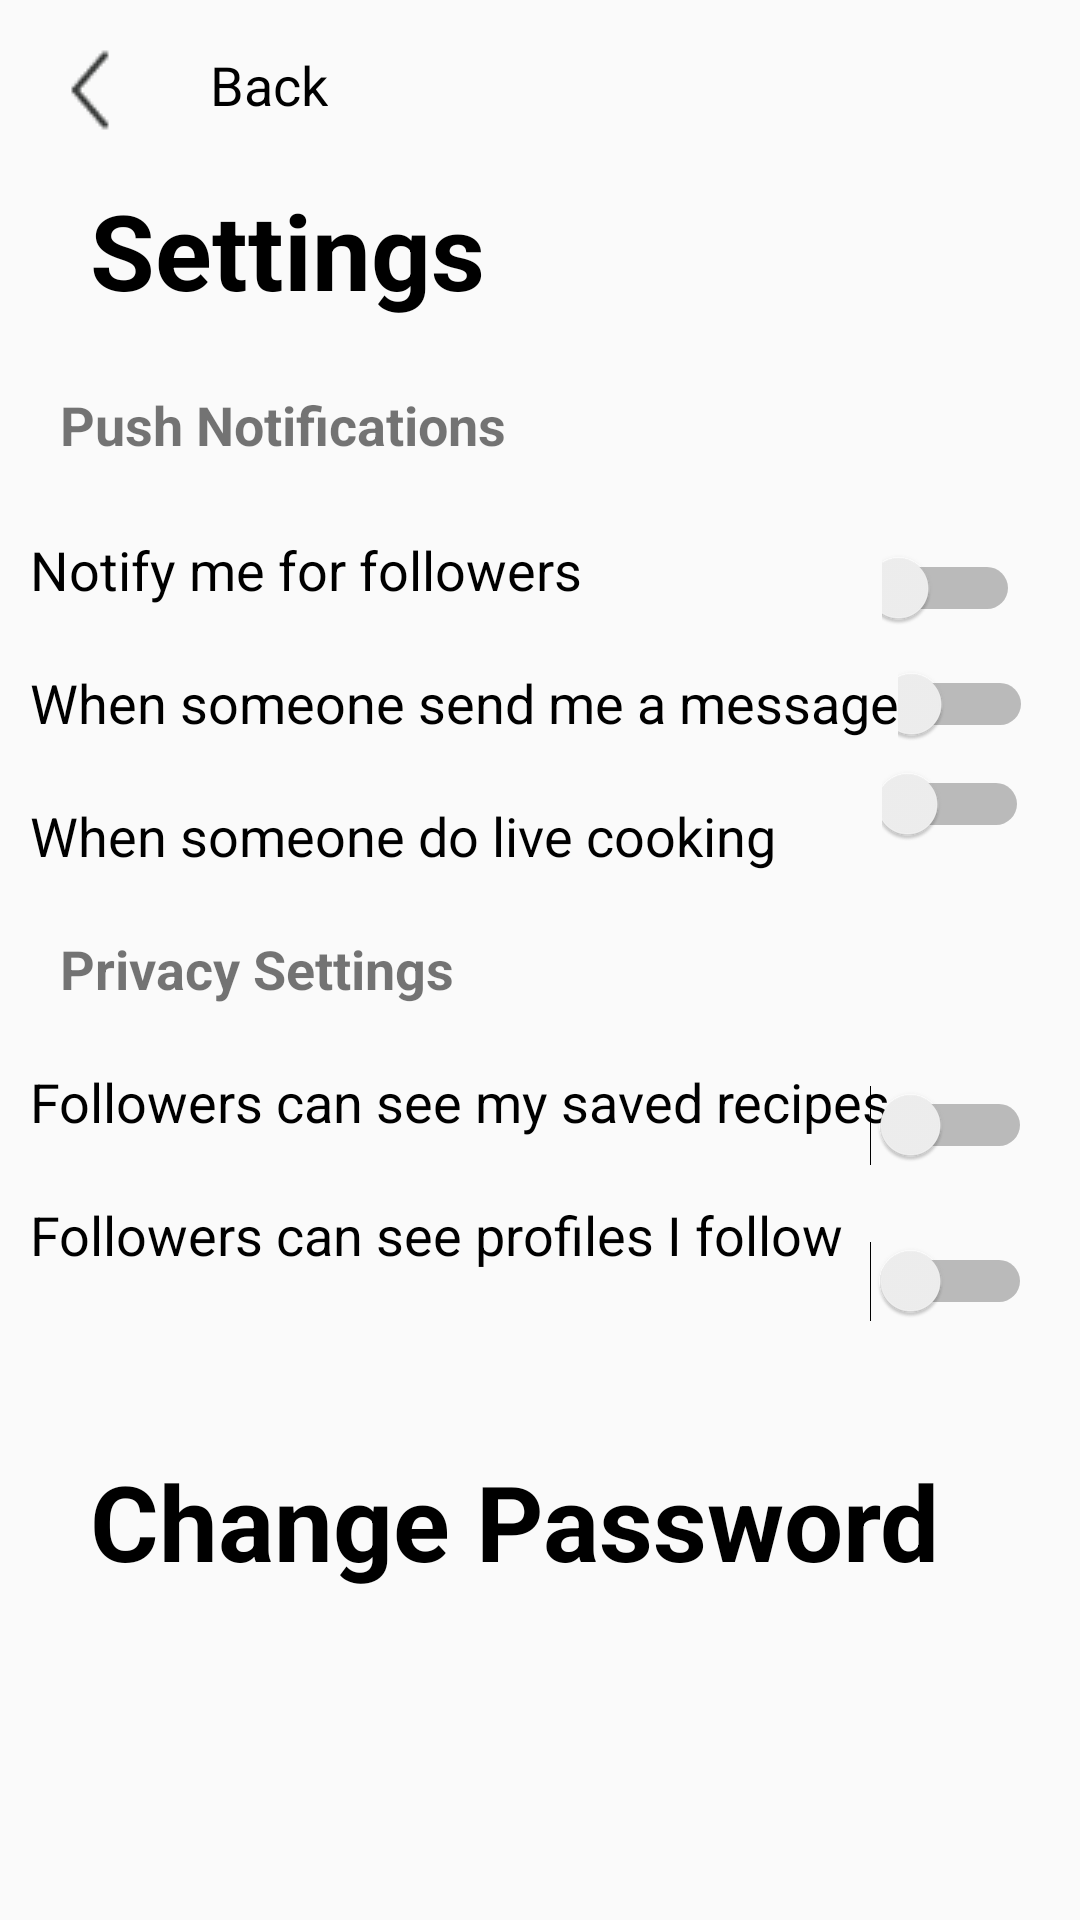

Reconstruct the res/layout file that produces this screen, plus the resources it refers to.
<!-- AndroidManifest.xml: application theme Theme.AppCompat.DayNight.NoActionBar -->
<!-- res/layout/setting_screen.xml -->
<?xml version="1.0" encoding="utf-8"?>
<androidx.constraintlayout.widget.ConstraintLayout xmlns:android="http://schemas.android.com/apk/res/android"
    xmlns:app="http://schemas.android.com/apk/res-auto"
    xmlns:tools="http://schemas.android.com/tools"
    android:layout_width="match_parent"
    android:layout_height="match_parent">

    <ImageView
        android:id="@+id/imgV_back_button_setting"
        android:layout_width="wrap_content"
        android:layout_height="wrap_content"
        android:layout_marginStart="10dp"
        android:layout_marginTop="10dp"
        app:layout_constraintStart_toStartOf="parent"
        app:layout_constraintTop_toTopOf="parent"
        app:srcCompat="@drawable/back_button" />

    <TextView
        android:id="@+id/tv_back_setting"
        android:layout_width="wrap_content"
        android:layout_height="wrap_content"
        android:layout_marginStart="20dp"
        android:layout_marginTop="16dp"
        android:text="Back"
        android:textColor="#000000"
        android:textSize="18dp"
        app:layout_constraintStart_toEndOf="@+id/imgV_back_button_setting"
        app:layout_constraintTop_toTopOf="parent" />

    <TextView
        android:id="@+id/tv_settings_setting"
        android:layout_width="wrap_content"
        android:layout_height="wrap_content"
        android:layout_marginStart="30dp"
        android:layout_marginTop="60dp"
        android:textStyle="bold"
        app:layout_constraintStart_toStartOf="parent"
        app:layout_constraintTop_toTopOf="parent"
        android:text="Settings"
        android:textColor="@color/black"
        android:textSize="35dp"/>

    <TextView
        android:id="@+id/tv_push_noti_setting"
        android:layout_width="wrap_content"
        android:layout_height="wrap_content"
        android:layout_marginStart="20dp"
        android:layout_marginTop="20dp"
        android:elegantTextHeight="true"
        android:text="Push Notifications"
        android:textSize="18dp"
        android:textStyle="bold"
        app:layout_constraintStart_toStartOf="parent"
        app:layout_constraintTop_toBottomOf="@+id/tv_settings_setting" />

    <TextView
        android:id="@+id/tv_noti_followers_setting"
        android:layout_width="wrap_content"
        android:layout_height="wrap_content"
        android:layout_marginStart="10dp"
        android:layout_marginTop="20dp"
        android:text="Notify me for followers"
        android:textColor="#000000"
        android:textSize="18dp"
        app:layout_constraintStart_toStartOf="parent"
        app:layout_constraintTop_toBottomOf="@+id/tv_push_noti_setting" />

    <TextView
        android:id="@+id/tv_noti_message_setting"
        android:layout_width="wrap_content"
        android:layout_height="wrap_content"
        android:layout_marginStart="10dp"
        android:layout_marginTop="20dp"
        android:text="When someone send me a message"
        android:textColor="@color/black"
        android:textSize="18dp"
        app:layout_constraintStart_toStartOf="parent"
        app:layout_constraintTop_toBottomOf="@+id/tv_noti_followers_setting" />

    <TextView
        android:id="@+id/tv_noti_live_setting"
        android:layout_width="wrap_content"
        android:layout_height="wrap_content"
        android:layout_marginStart="10dp"
        android:layout_marginTop="20dp"
        android:text="When someone do live cooking"
        android:textColor="@color/black"
        android:textSize="18dp"
        app:layout_constraintStart_toStartOf="parent"
        app:layout_constraintTop_toBottomOf="@+id/tv_noti_message_setting" />

    <TextView
        android:id="@+id/tv_privacy_set_setting"
        android:layout_width="wrap_content"
        android:layout_height="wrap_content"
        android:layout_marginStart="20dp"
        android:layout_marginTop="20dp"
        android:text="Privacy Settings"
        android:textSize="18dp"
        android:textStyle="bold"
        app:layout_constraintStart_toStartOf="parent"
        app:layout_constraintTop_toBottomOf="@+id/tv_noti_live_setting" />

    <TextView
        android:id="@+id/tv_noti_my_saved_recipe_setting"
        android:layout_width="wrap_content"
        android:layout_height="wrap_content"
        android:layout_marginStart="10dp"
        android:layout_marginTop="20dp"
        android:text="Followers can see my saved recipes"
        android:textColor="#000000"
        android:textSize="18dp"
        app:layout_constraintStart_toStartOf="parent"
        app:layout_constraintTop_toBottomOf="@+id/tv_privacy_set_setting" />

    <TextView
        android:id="@+id/tv_profiles_follow_setting"
        android:layout_width="wrap_content"
        android:layout_height="wrap_content"
        android:layout_marginStart="10dp"
        android:layout_marginTop="20dp"
        android:text="Followers can see profiles I follow"
        android:textColor="#000000"
        android:textSize="18dp"
        app:layout_constraintStart_toStartOf="parent"
        app:layout_constraintTop_toBottomOf="@+id/tv_noti_my_saved_recipe_setting"
        tools:text="Followers can see profiles I follow" />

    <Switch
        android:id="@+id/switch_noti_message_setting"
        android:layout_width="45dp"
        android:layout_height="32dp"
        android:layout_marginTop="4dp"
        android:layout_marginEnd="16dp"
        android:minWidth="48dp"
        android:minHeight="48dp"
        app:layout_constraintEnd_toEndOf="parent"
        app:layout_constraintHorizontal_bias="0.882"
        app:layout_constraintStart_toEndOf="@+id/tv_noti_message_setting"
        app:layout_constraintTop_toBottomOf="@+id/switch_noti_followers_setting" />

    <Switch
        android:id="@+id/switch_noti_followers_setting"
        android:layout_width="46dp"
        android:layout_height="37dp"
        android:layout_marginTop="20dp"
        android:layout_marginEnd="16dp"
        android:minWidth="48dp"
        android:minHeight="48dp"
        app:layout_constraintEnd_toEndOf="parent"
        app:layout_constraintHorizontal_bias="0.962"
        app:layout_constraintStart_toEndOf="@+id/tv_noti_followers_setting"
        app:layout_constraintTop_toBottomOf="@+id/tv_push_noti_setting" />

    <Switch
        android:id="@+id/switch_noti_my_saved_recipes_setting"
        android:layout_width="wrap_content"
        android:layout_height="wrap_content"
        android:layout_marginTop="16dp"
        android:layout_marginEnd="16dp"
        android:minWidth="48dp"
        android:minHeight="48dp"
        app:layout_constraintEnd_toEndOf="parent"
        app:layout_constraintTop_toBottomOf="@+id/tv_privacy_set_setting" />

    <Switch
        android:id="@+id/switch_noti_profiles_follow_setting"
        android:layout_width="wrap_content"
        android:layout_height="wrap_content"
        android:layout_marginTop="4dp"
        android:layout_marginEnd="16dp"
        android:minWidth="48dp"
        android:minHeight="48dp"
        app:layout_constraintEnd_toEndOf="parent"
        app:layout_constraintTop_toBottomOf="@+id/switch_noti_my_saved_recipes_setting" />

    <Switch
        android:id="@+id/switch_noti_live_setting"
        android:layout_width="49dp"
        android:layout_height="26dp"
        android:layout_marginTop="4dp"
        android:layout_marginEnd="16dp"
        android:minWidth="48dp"
        android:minHeight="48dp"
        app:layout_constraintEnd_toEndOf="parent"
        app:layout_constraintHorizontal_bias="0.977"
        app:layout_constraintStart_toEndOf="@+id/tv_noti_live_setting"
        app:layout_constraintTop_toBottomOf="@+id/switch_noti_message_setting" />

    <TextView
        android:id="@+id/tv_change_password_setting"
        android:layout_width="wrap_content"
        android:layout_height="wrap_content"
        android:layout_marginStart="30dp"
        android:layout_marginTop="60dp"
        android:text="Change Password"
        android:textColor="#000000"
        android:textSize="35dp"
        android:textStyle="bold"
        app:layout_constraintStart_toStartOf="parent"
        app:layout_constraintTop_toBottomOf="@+id/tv_profiles_follow_setting" />

</androidx.constraintlayout.widget.ConstraintLayout>
<!-- resources referenced by this layout -->
<resources>
  <color name="black">#FF000000</color>
  <!-- drawable back_button: png bitmap (drawable, 554 bytes) -->
</resources>
